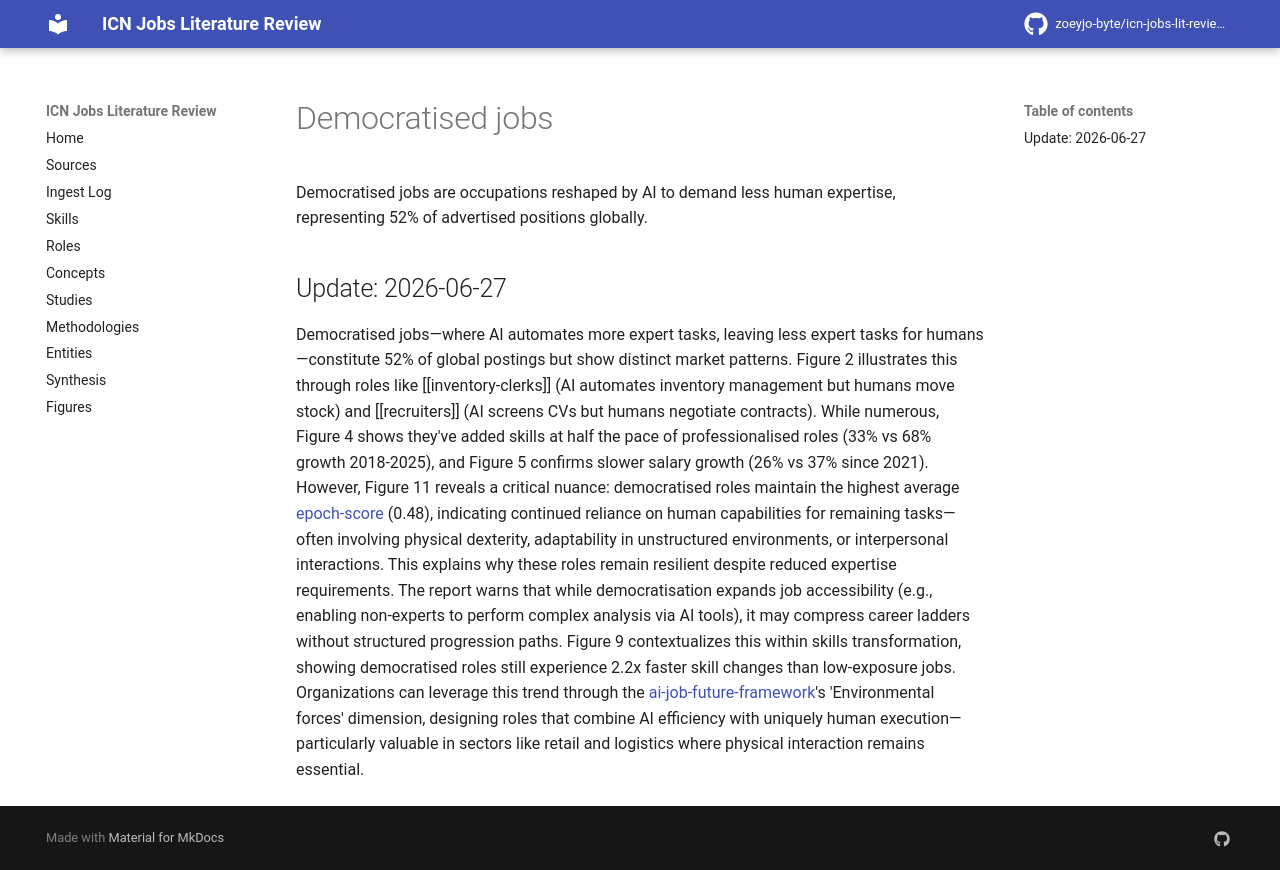

repository: zoeyjo-byte/icn-jobs-lit-review · page: roles/democratised-jobs/index.html · generator: mkdocs

Democratised jobs are occupations reshaped by AI to demand less human expertise, representing 52% of advertised positions globally.

## Update: 2026-06-27

Democratised jobs—where AI automates more expert tasks, leaving less expert tasks for humans—constitute 52% of global postings but show distinct market patterns. Figure 2 illustrates this through roles like [[inventory-clerks]] (AI automates inventory management but humans move stock) and [[recruiters]] (AI screens CVs but humans negotiate contracts). While numerous, Figure 4 shows they've added skills at half the pace of professionalised roles (33% vs 68% growth 2018-2025), and Figure 5 confirms slower salary growth (26% vs 37% since 2021). However, Figure 11 reveals a critical nuance: democratised roles maintain the highest average [[epoch-score]] (0.48), indicating continued reliance on human capabilities for remaining tasks—often involving physical dexterity, adaptability in unstructured environments, or interpersonal interactions. This explains why these roles remain resilient despite reduced expertise requirements. The report warns that while democratisation expands job accessibility (e.g., enabling non-experts to perform complex analysis via AI tools), it may compress career ladders without structured progression paths. Figure 9 contextualizes this within skills transformation, showing democratised roles still experience 2.2x faster skill changes than low-exposure jobs. Organizations can leverage this trend through the [[ai-job-future-framework]]'s 'Environmental forces' dimension, designing roles that combine AI efficiency with uniquely human execution—particularly valuable in sectors like retail and logistics where physical interaction remains essential.
